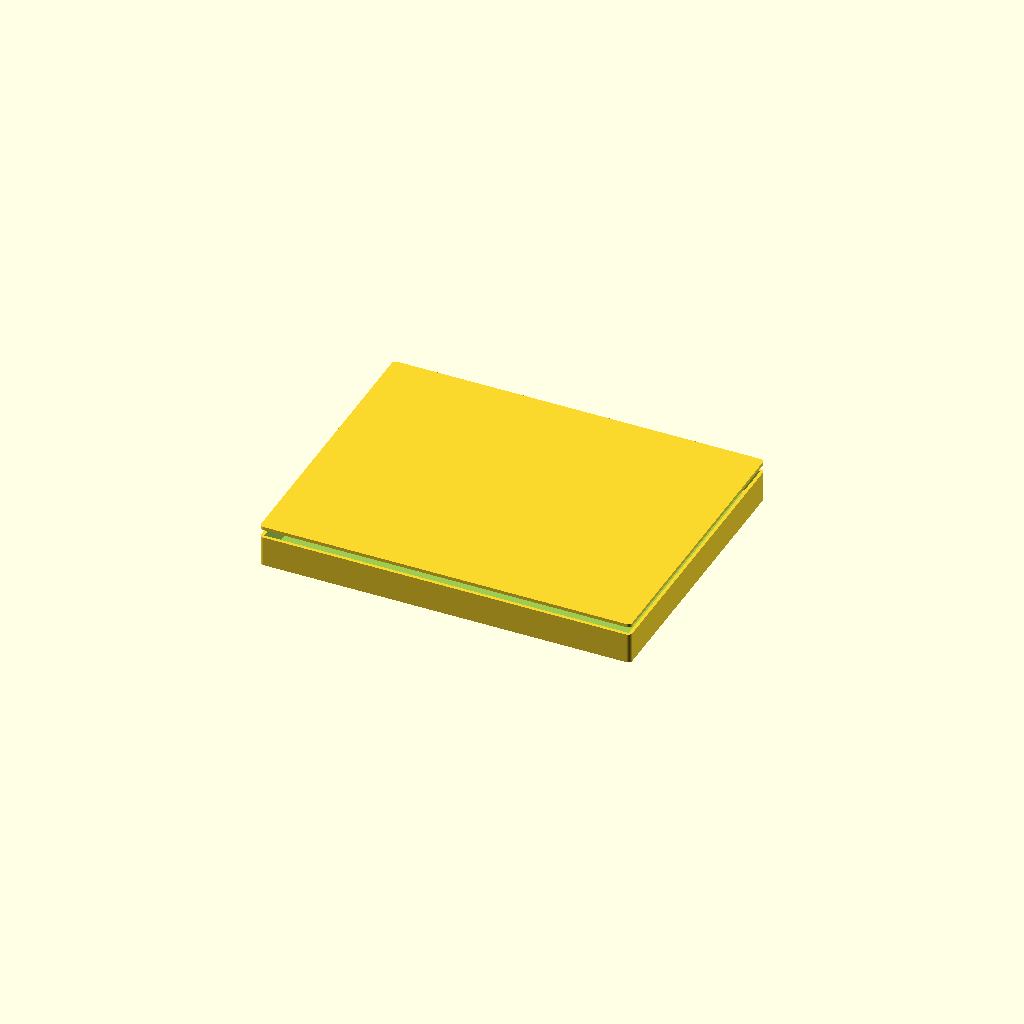
Cell 1: rendered with the file's own defaults.
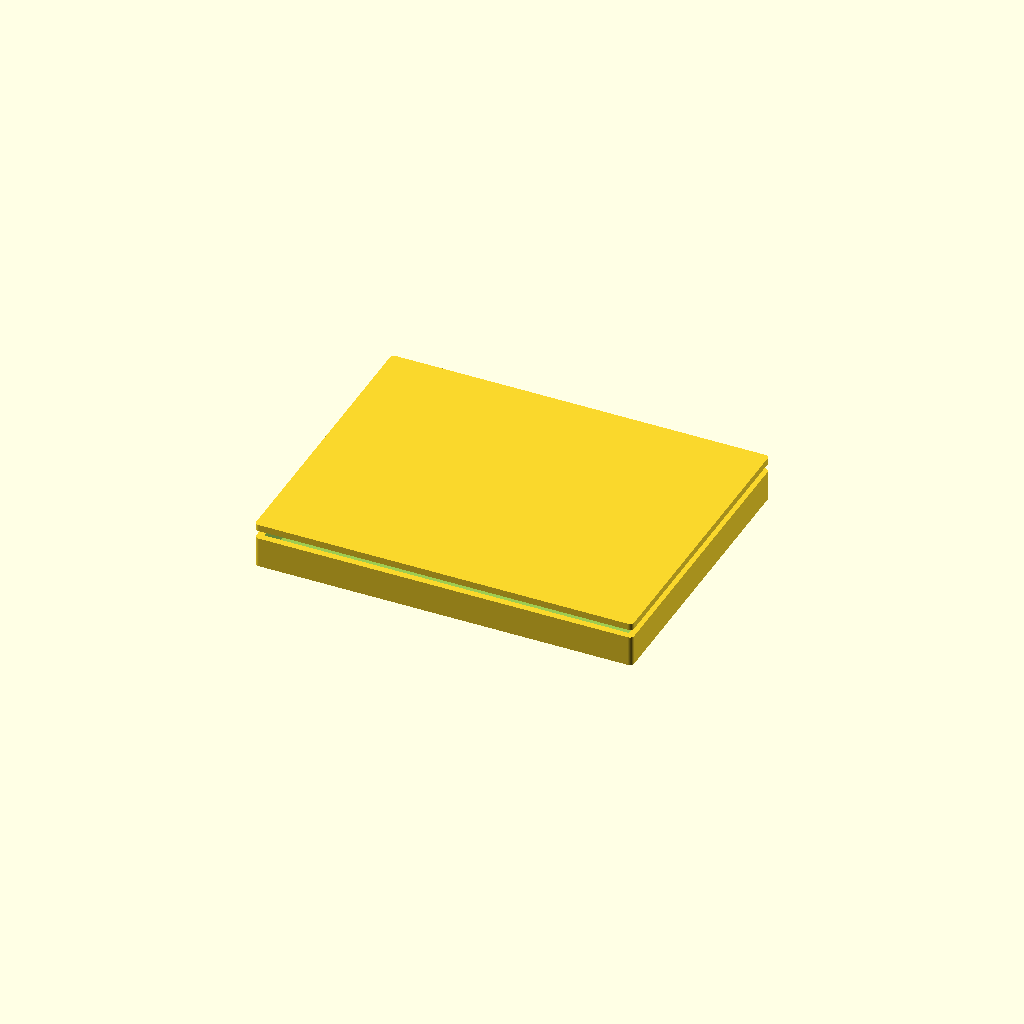
Cell 2 — wall set to 4.8, the other parameters unchanged.
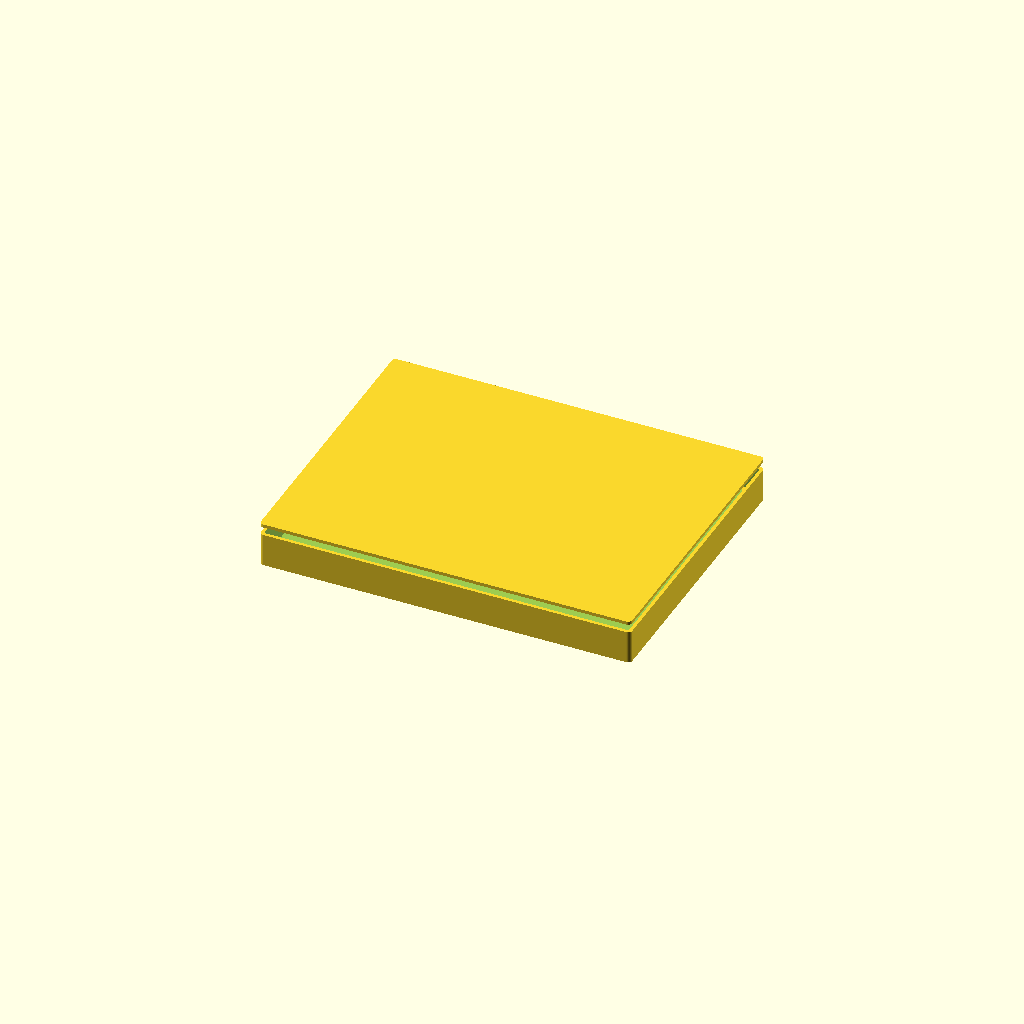
Cell 3: the same model with floor_t = 4.
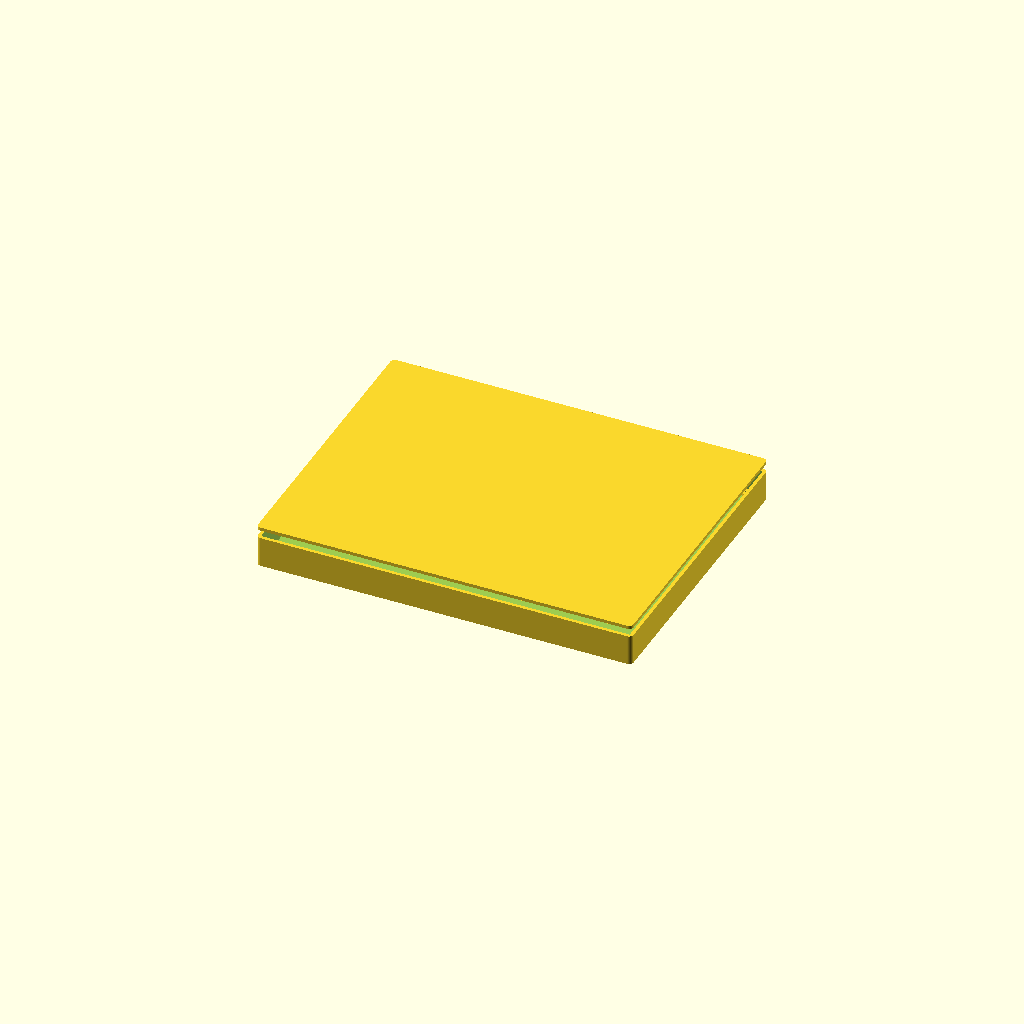
Cell 4 — board_clear set to 3, the other parameters unchanged.
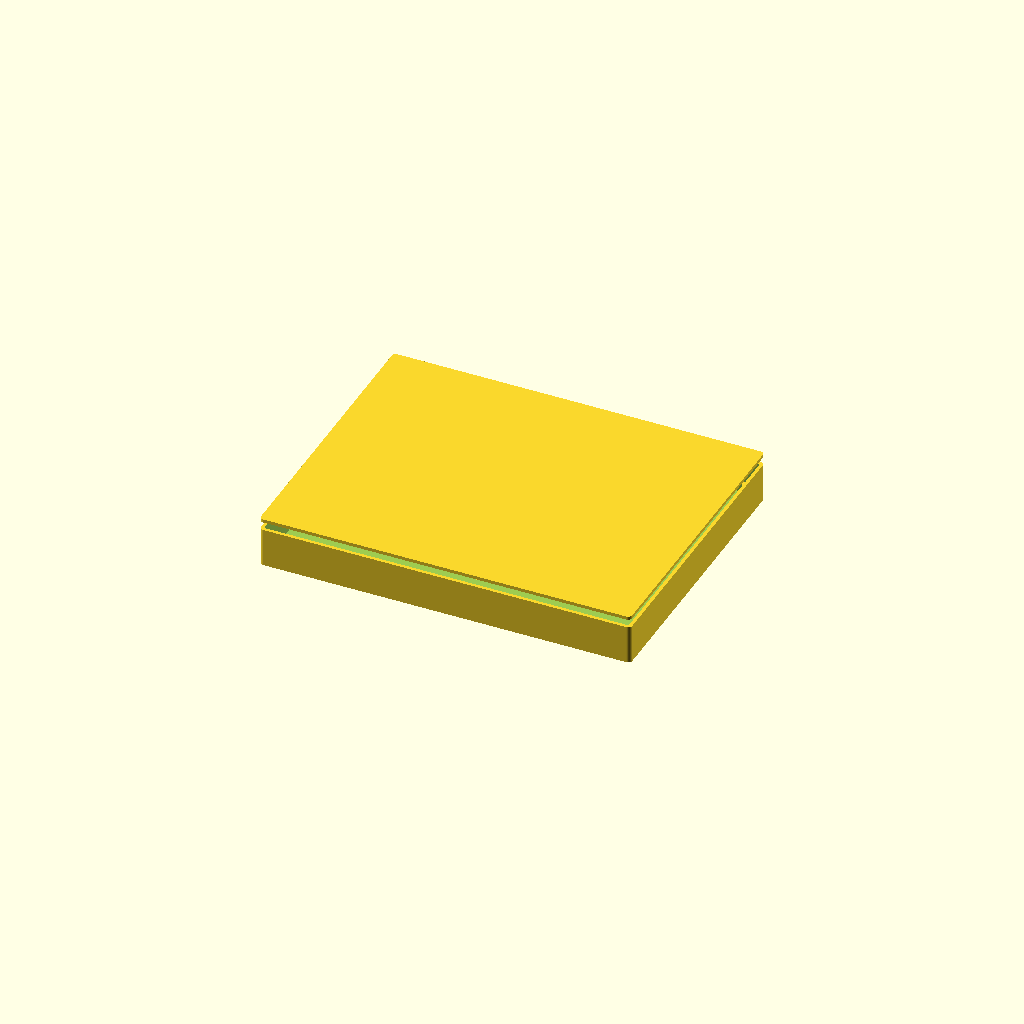
Cell 5 — standoff_h set to 12, the other parameters unchanged.
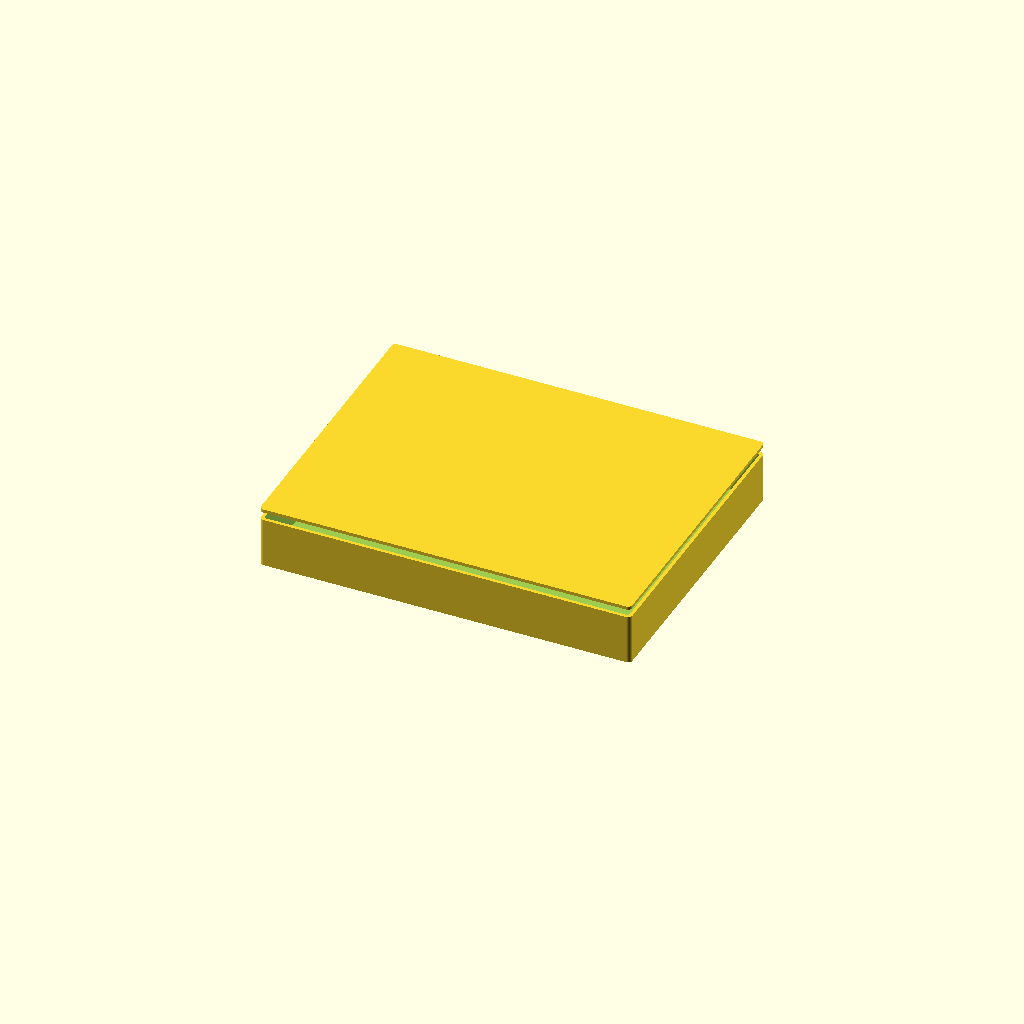
Cell 6: the same model with headroom = 28.
One fixed orthographic camera (rotation 55°, 0°, 25°; colour scheme Cornfield) for every cell.
The OpenSCAD source (eSmartCity_CAD_Design/rural_connectivity/hardware/cad/rural_connectivity_enclosure.scad):
// Rural Connectivity Systems — parametric enclosure
// Part: eRUR-700
//
// Generated from tools/catalog. Sized to the board outline in the datasheet.
// Connector and control cut-outs are NOT included: their positions depend on a
// placed layout, which does not exist yet. Add them once placement is fixed.
//
// Render:  openscad -o enclosure.stl rural_connectivity_enclosure.scad

/* [Enclosure] */
wall           = 2.4;   // wall thickness, mm
floor_t        = 2.0;   // floor thickness, mm
board_clear    = 1.5;   // clearance around the board edge, mm
standoff_h     = 6.0;   // board standoff height above the floor, mm
headroom       = 14.0;  // clear height above the board, mm
mount_inset    = 5.0;   // board mounting hole inset, mm
screw_d        = 2.6;   // self-tapping screw pilot diameter, mm
standoff_d     = 6.0;   // standoff outer diameter, mm
corner_r       = 3.0;   // external corner radius, mm
lid_lip        = 1.2;   // lid register lip depth, mm

$fn = 64;

board_w = 260.0;   // board width, mm
board_h = 200.0;   // board depth, mm

module board_footprint(inflate = 0) {
    square([board_w + inflate * 2, board_h + inflate * 2], center = true);
}

module standoff_positions() {
    for (sx = [-1, 1], sy = [-1, 1])
        translate([sx * (board_w / 2 - mount_inset),
                   sy * (board_h / 2 - mount_inset), 0]) children();
}

inner_h = standoff_h + headroom;

module shell() {
    difference() {
        // Outer body, offset out from the board footprint by clearance + wall.
        linear_extrude(height = floor_t + inner_h)
            offset(r = corner_r) offset(delta = -corner_r)
                offset(delta = board_clear + wall) board_footprint();

        // Internal cavity.
        translate([0, 0, floor_t])
            linear_extrude(height = inner_h + 1)
                offset(delta = board_clear) board_footprint();
    }
}

module standoffs() {
    standoff_positions()
        difference() {
            cylinder(d = standoff_d, h = floor_t + standoff_h);
            translate([0, 0, floor_t])
                cylinder(d = screw_d, h = standoff_h + 1);
        }
}

module base() {
    union() {
        shell();
        standoffs();
    }
}

module lid() {
    union() {
        // Lid plate.
        linear_extrude(height = wall)
            offset(r = corner_r) offset(delta = -corner_r)
                offset(delta = board_clear + wall) board_footprint();

        // Register lip that drops into the cavity.
        translate([0, 0, -lid_lip])
            linear_extrude(height = lid_lip)
                offset(delta = board_clear - 0.2) board_footprint();
    }
}

/* [Output] */
// Set to "base", "lid" or "both".
part = "both";

if (part == "base") base();
else if (part == "lid") lid();
else {
    base();
    translate([0, 0, floor_t + inner_h + 6]) lid();
}
Parameter table extracted from the source (name, type, default, range or options):
wall: number, default 2.4
floor_t: number, default 2
board_clear: number, default 1.5
standoff_h: number, default 6
headroom: number, default 14
mount_inset: number, default 5
screw_d: number, default 2.6
standoff_d: number, default 6
corner_r: number, default 3
lid_lip: number, default 1.2
board_w: number, default 260
board_h: number, default 200
